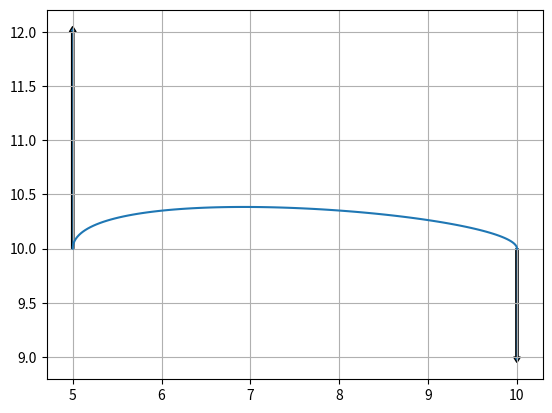

Python code for this plot:
import numpy as np
import matplotlib.pyplot as plt

def Hermite(p1, p2, r1, r2):
    array = []
    for t in np.arange(0, 1.01, 0.01):
        array.append(p1 * (2 * t ** 3 - 3 * t**2 + 1) + p2 * (-2 * t ** 3 + 3 * t**2)
                     + r1 * (t**3 - 2 * t**2 + t) + r2 * (t**3 - t**2))
    return array

x = Hermite(5, 10, 0, 0)
y = Hermite(10, 10, 2, -1)

fig, ax = plt.subplots()
plt.plot(x,y)
ax.arrow(5, 10, 0, 2,
         head_length=0.05,
         width=0.025)

ax.arrow(10, 10, 0, -1,
         head_length=0.05,
         width=0.025)
plt.grid()
plt.show()